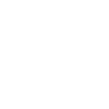
t = 0.00 s
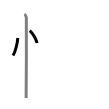
t = 2.50 s
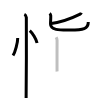
t = 5.25 s
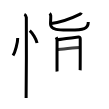
t = 7.75 s
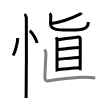
t = 10.50 s
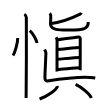
t = 13.00 s

The animated SVG that drew these frames (rendered in a browser with its animation timeline set to each time). Animation: 13 SMIL elements (animate=13); one cycle of 13.00 s.

<svg width="109px" height="109px" viewBox="0 0 px 109px" xmlns="http://www.w3.org/2000/svg" xmlns:xlink="http://www.w3.org/1999/xlink" xml:space="preserve" version="1.1"  baseProfile="full">
<path d="M17.72,38c0.03,4.31-2.47,14.14-4.69,17.5" style="fill:none;stroke:black;stroke-width:3;opacity:0">
  <animate attributeType="CSS" attributeName="opacity" from="0" to="1" begin="0s" dur="1s" repeatCount="Indefinite" fill="freeze" />
</path>
<path d="M29.77,30.58c2.57,2.19,6.65,8.98,7.29,12.38" style="fill:none;stroke:black;stroke-width:3;opacity:0">
  <animate attributeType="CSS" attributeName="opacity" from="0" to="1" begin="1s" dur="1s" repeatCount="Indefinite" fill="freeze" />
</path>
<path d="M24.37,14.25c1.09,0.5,1.74,2.25,1.96,3.25c0.22,1,0,74.25-0.22,80.5" style="fill:none;stroke:black;stroke-width:3;opacity:0">
  <animate attributeType="CSS" attributeName="opacity" from="0" to="1" begin="2s" dur="1s" repeatCount="Indefinite" fill="freeze" />
</path>
<path d="M81.33,12.75c-0.29,0.7-0.58,1.06-1.2,1.36c-3.98,1.98-16.02,7.44-28.89,9.46" style="fill:none;stroke:black;stroke-width:3;opacity:0">
  <animate attributeType="CSS" attributeName="opacity" from="0" to="1" begin="3s" dur="1s" repeatCount="Indefinite" fill="freeze" />
</path>
<path d="M49.59,13.5c0.79,0.62,0.85,1.04,1.11,1.87c0.26,0.83-0.18,6-0.18,8.6c0,6.69,10.62,6.07,19.67,6.07c13.13,0,18.1-1.1,18.1-8.14" style="fill:none;stroke:black;stroke-width:3;opacity:0">
  <animate attributeType="CSS" attributeName="opacity" from="0" to="1" begin="4s" dur="1s" repeatCount="Indefinite" fill="freeze" />
</path>
<path d="M56.18,37.25c0.37,0.74,0.9,2.09,0.9,3.07c0,0.98-0.12,30.2,0,31.18" style="fill:none;stroke:black;stroke-width:3;opacity:0">
  <animate attributeType="CSS" attributeName="opacity" from="0" to="1" begin="5s" dur="1s" repeatCount="Indefinite" fill="freeze" />
</path>
<path d="M57.69,39.8c2.08-0.12,18.91-2.85,20.81-2.82c0.87,0.02,1.73,0.49,1.73,2.07c0,1.18,0.03,30.47-0.09,31.2" style="fill:none;stroke:black;stroke-width:3;opacity:0">
  <animate attributeType="CSS" attributeName="opacity" from="0" to="1" begin="6s" dur="1s" repeatCount="Indefinite" fill="freeze" />
</path>
<path d="M57.17,49.44c4.11-0.17,19.25-2.03,22.59-2.03" style="fill:none;stroke:black;stroke-width:3;opacity:0">
  <animate attributeType="CSS" attributeName="opacity" from="0" to="1" begin="7s" dur="1s" repeatCount="Indefinite" fill="freeze" />
</path>
<path d="M57.02,59.36c5.52-0.41,17.46-1.95,22.82-1.95" style="fill:none;stroke:black;stroke-width:3;opacity:0">
  <animate attributeType="CSS" attributeName="opacity" from="0" to="1" begin="8s" dur="1s" repeatCount="Indefinite" fill="freeze" />
</path>
<path d="M57.2,69.41c4.14,0,17.32-1.55,22.67-1.55" style="fill:none;stroke:black;stroke-width:3;opacity:0">
  <animate attributeType="CSS" attributeName="opacity" from="0" to="1" begin="9s" dur="1s" repeatCount="Indefinite" fill="freeze" />
</path>
<path d="M44.54,49.5c0.58,1,1.36,1.75,1.36,3.5s-0.97,21.5-0.97,23.75s0.2,4.56,2.33,4.25c15.24-2.25,34.24-4,42.75-3.5c1.74,0.1,3.88,0.25,5.24,0.5" style="fill:none;stroke:black;stroke-width:3;opacity:0">
  <animate attributeType="CSS" attributeName="opacity" from="0" to="1" begin="10s" dur="1s" repeatCount="Indefinite" fill="freeze" />
</path>
<path d="M57.23,85.89c0.05,0.31,0.1,0.8-0.1,1.24c-1.2,2.61-8.11,8.33-17.57,11.84" style="fill:none;stroke:black;stroke-width:3;opacity:0">
  <animate attributeType="CSS" attributeName="opacity" from="0" to="1" begin="11s" dur="1s" repeatCount="Indefinite" fill="freeze" />
</path>
<path d="M75.6,84.33c5.55,2.41,14.34,9.89,15.73,13.63" style="fill:none;stroke:black;stroke-width:3;opacity:0">
  <animate attributeType="CSS" attributeName="opacity" from="0" to="1" begin="12s" dur="1s" repeatCount="Indefinite" fill="freeze" />
</path>
</svg>
